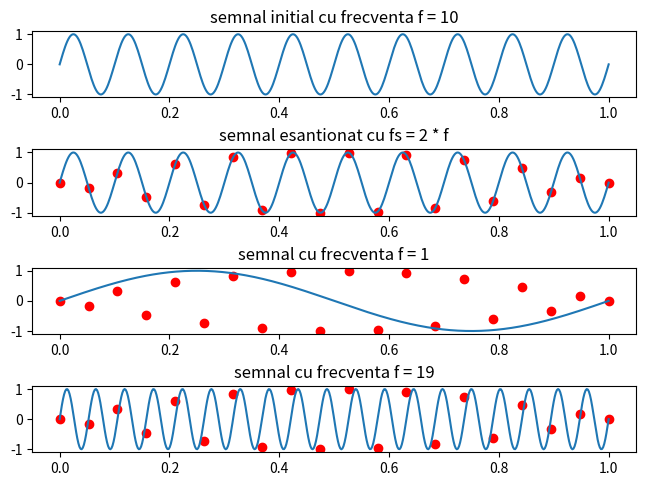

Source code (Python):
import numpy as np
import matplotlib.pyplot as plt

def sig_sin(t, f):
    return np.sin(2 * np.pi * f * t)


fs_ok = 500
f_sig_in = 10
fs_Nyquist = 2 * f_sig_in
time_Nyquist = np.linspace(0, 1, fs_Nyquist)
time = np.linspace(0, 1, fs_ok)
points = sig_sin(time_Nyquist, f_sig_in)
sig1 = sig_sin(time, f_sig_in)
sig2 = sig_sin(time, 1)
sig3 = sig_sin(time, 19)

fig, ax = plt.subplots(4)
ax[0].plot(time, sig1)
ax[1].plot(time, sig1)
ax[1].scatter(time_Nyquist, points, color="red")
ax[2].plot(time, sig2)
ax[2].scatter(time_Nyquist, points, color="red")
ax[3].plot(time, sig3)
ax[3].scatter(time_Nyquist, points, color="red")
ax[0].set_title("semnal initial cu frecventa f = 10")
ax[1].set_title("semnal esantionat cu fs = 2 * f")
ax[2].set_title("semnal cu frecventa f = 1")
ax[3].set_title("semnal cu frecventa f = 19")
plt.tight_layout(pad=0.5)
plt.savefig("ex3.pdf")
plt.savefig("ex3.png")
plt.show()